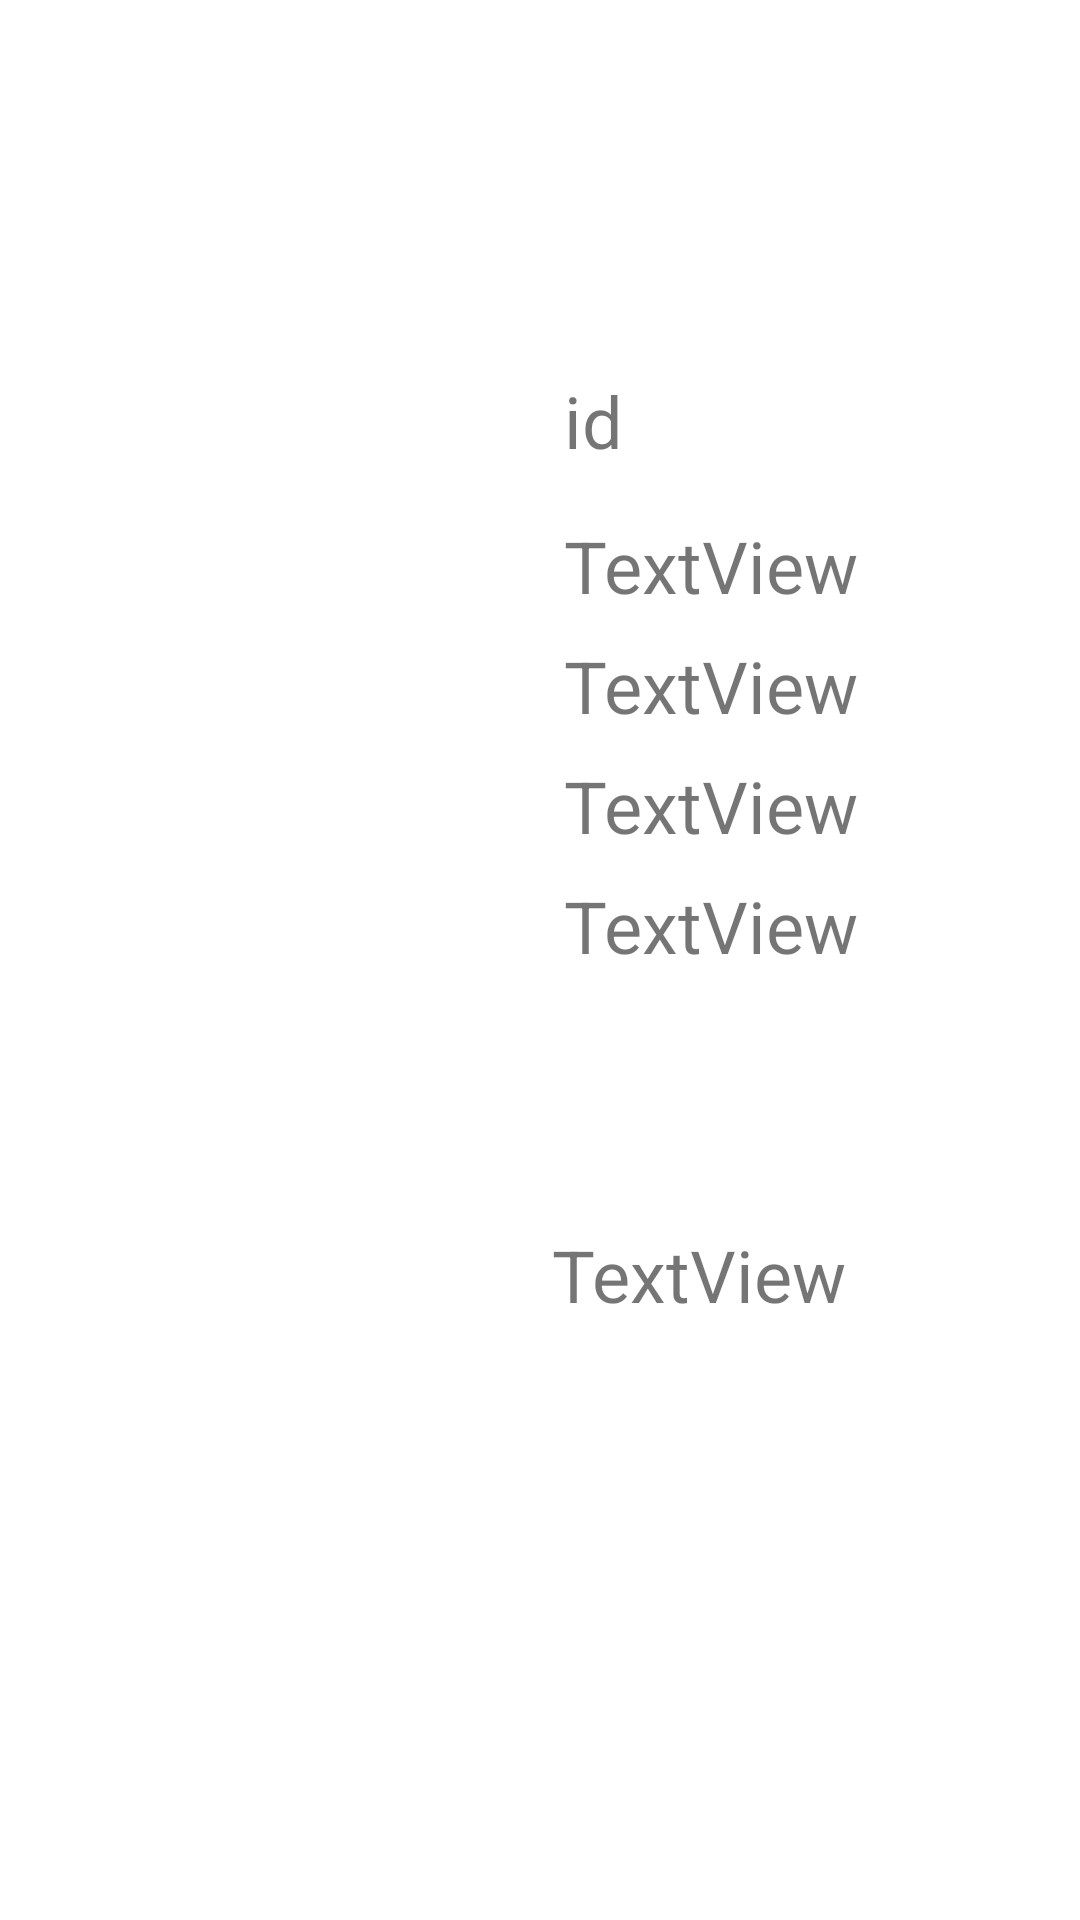

This screen was rendered from an Android layout file. Write that file and the resources it references.
<!-- AndroidManifest.xml: application theme Theme.CarPlanner -->
<!-- res/layout/activity_single_item.xml -->
<?xml version="1.0" encoding="utf-8"?>
<androidx.constraintlayout.widget.ConstraintLayout xmlns:android="http://schemas.android.com/apk/res/android"
    xmlns:app="http://schemas.android.com/apk/res-auto"
    xmlns:tools="http://schemas.android.com/tools"
    android:layout_width="match_parent"
    android:layout_height="match_parent"
    tools:context=".SingleItemActivity">

    <TextView
        android:id="@+id/textViewItemDsc"
        android:layout_width="210dp"
        android:layout_height="272dp"
        android:layout_marginStart="184dp"
        android:layout_marginTop="204dp"
        android:text="TextView"
        android:textSize="24sp"
        app:layout_constraintStart_toStartOf="parent"
        app:layout_constraintTop_toBottomOf="@+id/textViewItemName" />

    <TextView
        android:id="@+id/textViewItemId"
        android:layout_width="wrap_content"
        android:layout_height="wrap_content"
        android:layout_marginStart="188dp"
        android:layout_marginTop="124dp"
        android:text="id"
        android:textSize="24sp"
        app:layout_constraintStart_toStartOf="parent"
        app:layout_constraintTop_toTopOf="parent" />

    <TextView
        android:id="@+id/textViewItemName"
        android:layout_width="wrap_content"
        android:layout_height="wrap_content"
        android:layout_marginStart="188dp"
        android:layout_marginTop="16dp"
        android:text="TextView"
        android:textSize="24sp"
        app:layout_constraintStart_toStartOf="parent"
        app:layout_constraintTop_toBottomOf="@+id/textViewItemId" />

    <TextView
        android:id="@+id/textViewItemType"
        android:layout_width="wrap_content"
        android:layout_height="wrap_content"
        android:layout_marginStart="188dp"
        android:layout_marginTop="56dp"
        android:text="TextView"
        android:textSize="24sp"
        app:layout_constraintStart_toStartOf="parent"
        app:layout_constraintTop_toBottomOf="@+id/textViewItemId" />

    <TextView
        android:id="@+id/textViewItemPrice"
        android:layout_width="wrap_content"
        android:layout_height="wrap_content"
        android:layout_marginStart="188dp"
        android:layout_marginTop="96dp"
        android:text="TextView"
        android:textSize="24sp"
        app:layout_constraintStart_toStartOf="parent"
        app:layout_constraintTop_toBottomOf="@+id/textViewItemId" />

    <TextView
        android:id="@+id/textViewItemData"
        android:layout_width="wrap_content"
        android:layout_height="wrap_content"
        android:layout_marginStart="188dp"
        android:layout_marginTop="136dp"
        android:text="TextView"
        android:textSize="24sp"
        app:layout_constraintStart_toStartOf="parent"
        app:layout_constraintTop_toBottomOf="@+id/textViewItemId" />

</androidx.constraintlayout.widget.ConstraintLayout>
<!-- resources referenced by this layout -->
<resources>
  <style name="Theme.CarPlanner" parent="Theme.MaterialComponents.DayNight.DarkActionBar">
          
          <item name="colorPrimary">#BA3232</item>
          <item name="colorPrimaryVariant">@color/purple_200</item>
          <item name="colorOnPrimary">@color/white</item>
          
          <item name="colorSecondary">@color/teal_200</item>
          <item name="colorSecondaryVariant">@color/teal_700</item>
          <item name="colorOnSecondary">@color/black</item>
          
          <item name="android:statusBarColor" tools:targetApi="l">?attr/colorPrimaryVariant</item>
          
      </style>
  <color name="purple_200">#030F53</color>
  <color name="white">#FFFFFFFF</color>
  <color name="teal_200">#2840C6</color>
  <color name="teal_700">#071B88</color>
  <color name="black">#FF000000</color>
</resources>
